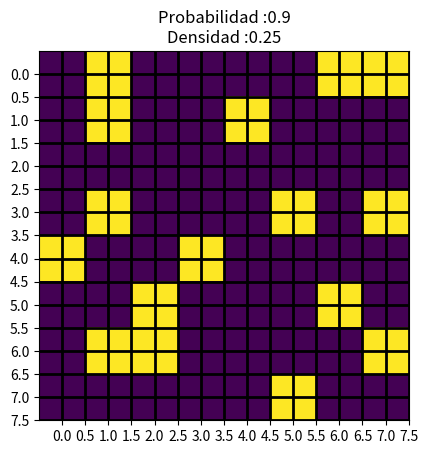

Reproduce this figure in Python.
import matplotlib.pyplot as plt
import numpy as np
import random
from random import randint
from matplotlib.animation import FuncAnimation

Lenght = 8			# Size of lattice
p     = 0.9			# Probability 0 < p < 1
ConcentrationX = 0.0		# Density = Number of occupied cells / Total cells
ClustesSizeDistribution = 0.0 	# n_s(p) = average number of cluster of size *s* / Total cells
fig, Lattice = plt.subplots()

Lattice.grid(which = 'major', linestyle = '-', color = 'k', linewidth = 2)
Lattice.set_xticks(np.arange(0,Lenght,0.5)) 
Lattice.set_yticks(np.arange(0,Lenght,0.5)) 

XYPos  = np.zeros((Lenght,Lenght))						# Is necessary initialize the lattice only with zeros

def animate1(i):								# This walk one by one, just give it only one oportunity
    if (i == 0):								# Show the lattice just with zeros
        Lattice.imshow(XYPos)
    else:
        for j in range(Lenght):
            RandomNumber = random.random()
            if (RandomNumber < p):						# The condition to aplicate the percolation probability
                XYPos[i-1,j] = 1						# Show the lattice with the random numbers
                Lattice.imshow(XYPos)

def animate2(i):								# This not pass one by one, It choose random the cell and realice the conditional
    if (i == 0):								# Show the lattice just with zeros
        Lattice.imshow(XYPos)
    else:
        RandomNumber = random.random()
        if (RandomNumber < p):							# The condition to aplicate the percolation probability
            XYPos[randint(0,Lenght-1),randint(0,Lenght-1)] = 1			# Show the lattice with the random numbers
            Lattice.imshow(XYPos)
            print(i)
            
def Static():									# This walk one by one, just give it only one oportunity
    Lattice.imshow(XYPos)
    for i in range(Lenght):
        for j in range(Lenght):
            RandomNumber = random.random()
            if (RandomNumber < p):						# The condition to aplicate the percolation probability
                XYPos[i,j] = 1							# Show the lattice with the random numbers
                Lattice.imshow(XYPos)
    plt.title("Probabilidad :" + str(p))
    plt.show()

def Static2(Steps):								# This not pass one by one, It choose a random cell and realice the conditional
    Lattice.imshow(XYPos)
    NOpen = 0
    for i in range(0,Steps):
        RandomNumber = random.random()
        if (RandomNumber < p):
            i = randint(0,Lenght-1)
            j = randint(0,Lenght-1)
            if (XYPos[i,j] == 1):
                continue
            else:
                NOpen+= 1
                XYPos[i,j] = 1
                Lattice.imshow(XYPos)
    global ConcentrationX
    ConcentrationX = NOpen / pow(Lenght,2)
    plt.title("Probabilidad :" + str(p) +"\nDensidad :" + str(ConcentrationX))
    plt.show()
                
                
def dfs(grid,i,j,OldSpace,FillSpace):						# Oldspace is the yellow cell and Fillspace this one put with another color
    n = len(grid)								
    m = len(grid[0])
    if i < 0 or i >= n or j < 0 or j >= m or grid[i,j] != OldSpace:		
        return
    else:
        grid[i,j] = FillSpace
        dfs(grid,i+1,j,OldSpace,FillSpace)
        dfs(grid,i-1,j,OldSpace,FillSpace)
        dfs(grid,i,j+1,OldSpace,FillSpace)
        dfs(grid,i,j-1,OldSpace,FillSpace)
    return grid

def FloodFill(grid,OldSpace,FillSpace):
    for i in range(0,len(grid)):
        for j in range(0,len(grid[0])):
            if grid[i,j] != 1:
                continue
            else:
                dfs(grid,i,j,OldSpace,FillSpace)
    
def Animate(FuncionAnimate12, Frames = Lenght):
    ani = FuncAnimation(fig,FuncionAnimate12,frames=Frames+1,interval=1,repeat=False)
    plt.title("Probabilidad :" + str(p))
    plt.show()

Static2(20)
print(XYPos)
print("---------------------------")
FloodFill(XYPos,1,0.5)
print(XYPos)




# Links
#################################################################################
# 1) Stack Data Structure: https://www.geeksforgeeks.org/stack-data-structure/  #
# 2) Queue Data Structure: https://www.geeksforgeeks.org/queue-data-structure/  #
# 3) BFS and DFS: https://www.geeksforgeeks.org/difference-between-bfs-and-dfs/ #
#################################################################################
